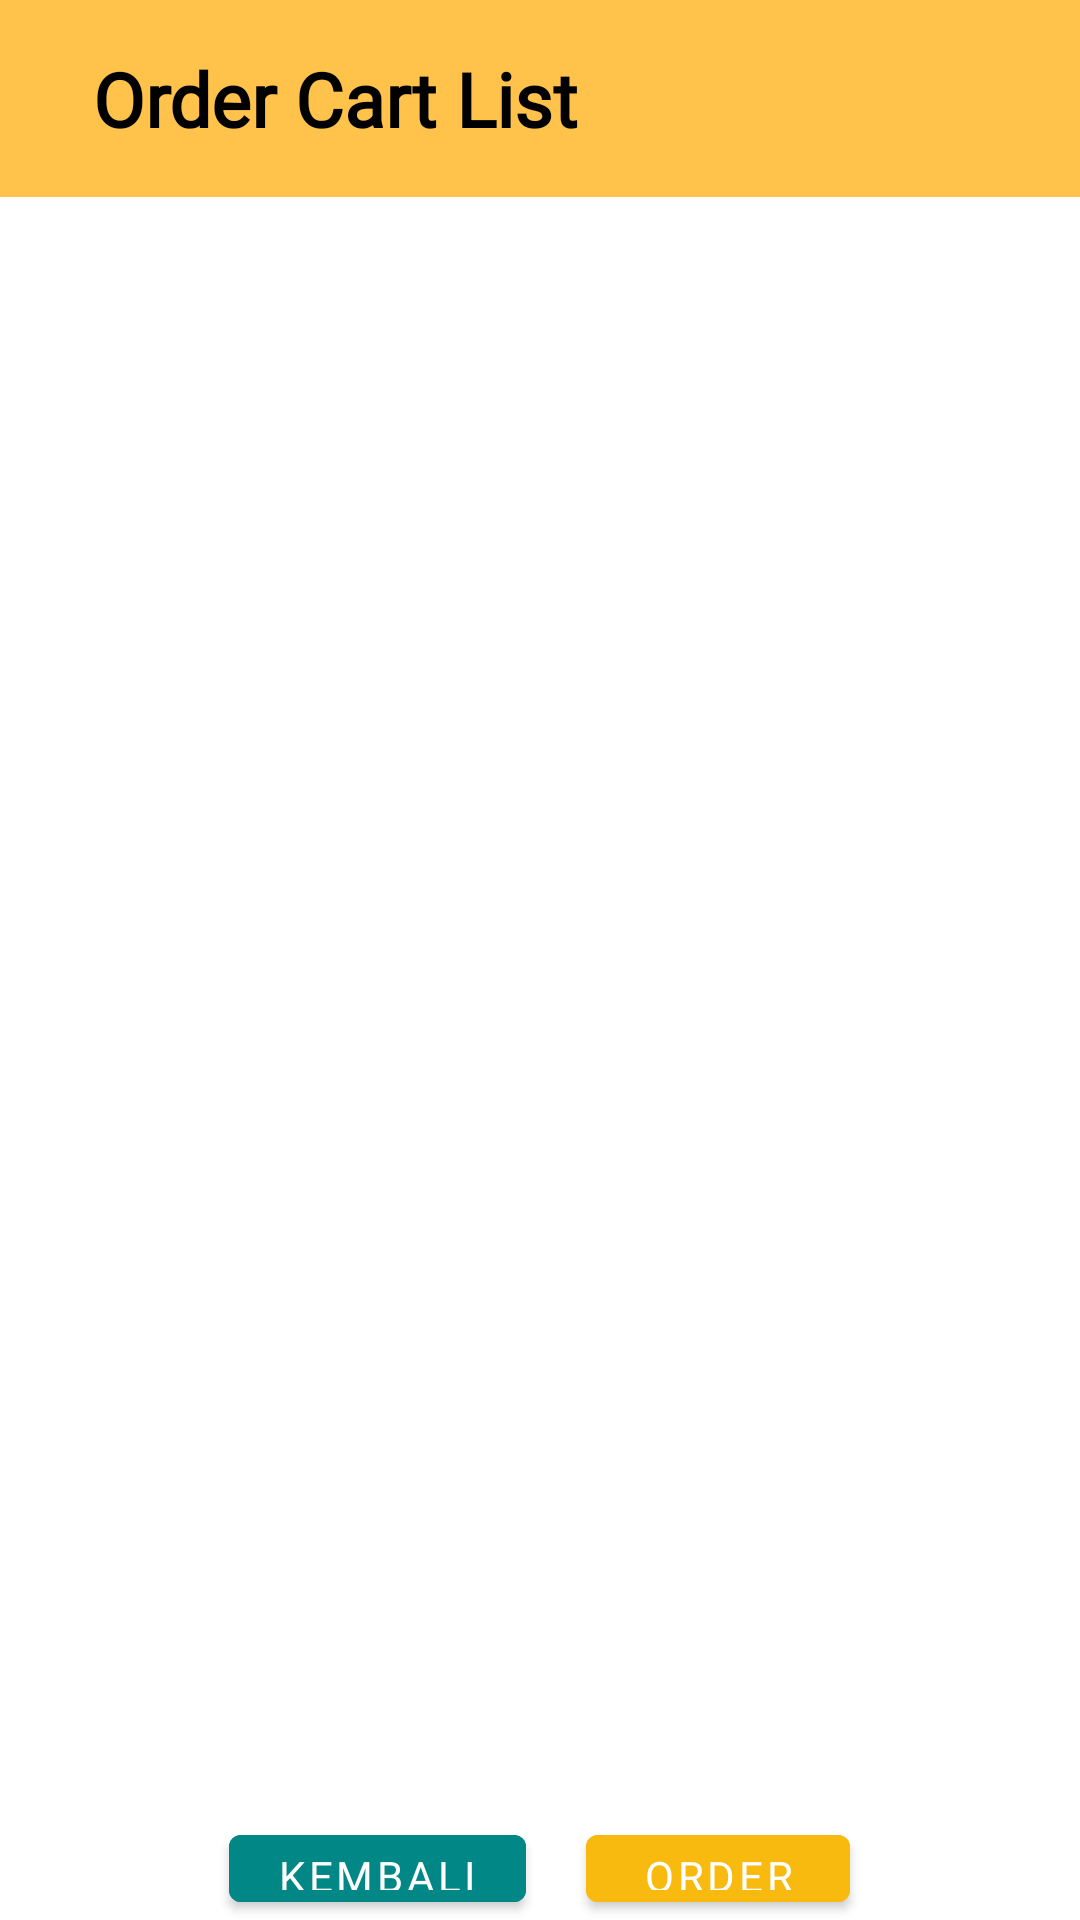

Here is an Android app screen rendered from its layout file. Give the layout XML and the strings, colors and styles it references.
<!-- AndroidManifest.xml: application theme Theme.Akb_mobile -->
<!-- res/layout/activity_order.xml -->
<?xml version="1.0" encoding="utf-8"?>
<LinearLayout
    xmlns:android="http://schemas.android.com/apk/res/android"
    xmlns:tools="http://schemas.android.com/tools"
    xmlns:app="http://schemas.android.com/apk/res-auto"
    android:layout_width="match_parent"
    android:layout_height="match_parent"
    android:orientation="vertical">

    <LinearLayout
        android:id="@+id/topbar"
        android:layout_width="match_parent"
        android:layout_height="wrap_content"
        android:layout_alignParentTop="true"
        android:gravity="center_vertical"
        android:orientation="horizontal"
        android:padding="16dp"
        android:background="@color/colorPrimary">

        <TextView
            android:layout_width="match_parent"
            android:layout_height="wrap_content"
            android:layout_marginLeft="15dp"
            android:fontFamily="@font/proximanovaregular"
            android:textSize="25sp"
            android:textColor="@color/black"
            android:textStyle="bold"
            android:text="Order Cart List"/>

    </LinearLayout>

    <LinearLayout
        android:layout_width="match_parent"
        android:layout_height="500dp"
        android:orientation="vertical"
        android:layout_margin="20dp"
        android:layout_below="@+id/topbar">


        <androidx.recyclerview.widget.RecyclerView
            android:id="@+id/rvOrder"
            android:layout_width="match_parent"
            android:layout_height="match_parent" />
    </LinearLayout>

    <LinearLayout
        android:layout_width="match_parent"
        android:layout_height="wrap_content"
        android:gravity="center"
        android:orientation="horizontal">

        <com.google.android.material.button.MaterialButton
            android:id="@+id/btnBack"
            android:layout_width="wrap_content"
            android:layout_height="wrap_content"
            android:text="kembali"
            android:fontFamily="@font/proximanovaregular"
            android:backgroundTint="@color/teal_700"
            android:layout_marginRight="20dp"
            />

        <com.google.android.material.button.MaterialButton
            android:id="@+id/btnOrder"
            android:layout_width="wrap_content"
            android:layout_height="wrap_content"
            android:text="ORDER"
            android:fontFamily="@font/proximanovaregular"
            android:backgroundTint="@color/yellow"

            />

    </LinearLayout>

</LinearLayout>
<!-- resources referenced by this layout -->
<resources>
  <color name="black">#FF000000</color>
  <color name="colorPrimary">#FFC24B</color>
  <color name="teal_700">#FF018786</color>
  <color name="yellow">#F8BA0F</color>
  <style name="Theme.Akb_mobile" parent="Theme.MaterialComponents.Light.NoActionBar">
          
          <item name="colorPrimary">@color/purple_500</item>
          <item name="colorPrimaryVariant">@color/purple_700</item>
          <item name="colorOnPrimary">@color/white</item>
          
          <item name="colorSecondary">@color/teal_200</item>
          <item name="colorSecondaryVariant">@color/teal_700</item>
          <item name="colorOnSecondary">@color/black</item>
          
          <item name="android:statusBarColor" tools:targetApi="l">?attr/colorPrimaryVariant</item>
          
      </style>
  <color name="purple_500">#FF6200EE</color>
  <color name="purple_700">#FF3700B3</color>
  <color name="white">#FFFFFFFF</color>
  <color name="teal_200">#FF03DAC5</color>
</resources>
